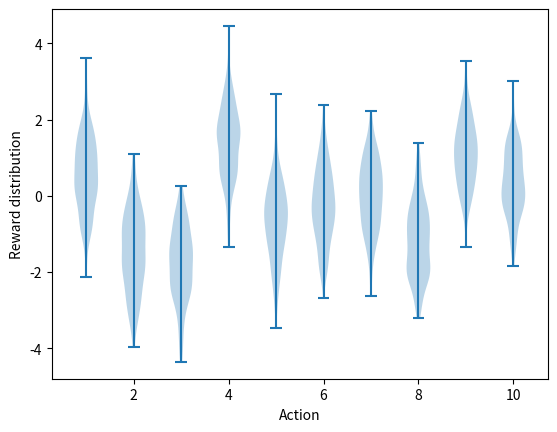

Recreate this plot in Python. (Note: this script raises an exception after producing the figure.)
#######################################################################
# Copyright (C)                                                       #
# 2016-2018 Shangtong Zhang(zhangshangtong.cpp@gmail.com)             #
# 2016 Tian Jun(tianjun.cpp@gmail.com)                                #
# 2016 Artem Oboturov(oboturov@gmail.com)                             #
# 2016 Kenta Shimada(hyperkentakun@gmail.com)                         #
# Permission given to modify the code as long as you keep this        #
# declaration at the top                                              #
#######################################################################

import matplotlib
import matplotlib.pyplot as plt
import numpy as np
from tqdm import trange

matplotlib.use('Agg')


class Bandit:
    # @k_arm: # of arms
    # @epsilon: probability for exploration in epsilon-greedy algorithm
    # @initial: initial estimation for each action
    # @step_size: constant step size for updating estimations
    # @sample_averages: if True, use sample averages to update estimations instead of constant step size
    # @UCB_param: if not None, use UCB algorithm to select action
    # @gradient: if True, use gradient based bandit algorithm
    # @gradient_baseline: if True, use average reward as baseline for gradient based bandit algorithm
    def __init__(self, k_arm=10, epsilon=0., initial=0., step_size=0.1, sample_averages=False, UCB_param=None,
                 gradient=False, gradient_baseline=False, true_reward=0.):
        self.k = k_arm
        self.step_size = step_size
        self.sample_averages = sample_averages
        self.indices = np.arange(self.k)
        self.time = 0
        self.UCB_param = UCB_param
        self.gradient = gradient
        self.gradient_baseline = gradient_baseline
        self.average_reward = 0
        self.true_reward = true_reward
        self.epsilon = epsilon
        self.initial = initial

    def reset(self):
        # real reward for each action
        self.q_true = np.random.randn(self.k) + self.true_reward

        # estimation for each action
        self.q_estimation = np.zeros(self.k) + self.initial

        # # of chosen times for each action
        self.action_count = np.zeros(self.k)

        self.best_action = np.argmax(self.q_true)

        self.time = 0

    # get an action for this bandit
    def act(self):
        if np.random.rand() < self.epsilon:
            return np.random.choice(self.indices)

        if self.UCB_param is not None:
            UCB_estimation = self.q_estimation + \
                self.UCB_param * np.sqrt(np.log(self.time + 1) / (self.action_count + 1e-5))
            q_best = np.max(UCB_estimation)
            return np.random.choice(np.where(UCB_estimation == q_best)[0])

        if self.gradient:
            exp_est = np.exp(self.q_estimation)
            self.action_prob = exp_est / np.sum(exp_est)
            return np.random.choice(self.indices, p=self.action_prob)

        q_best = np.max(self.q_estimation)
        return np.random.choice(np.where(self.q_estimation == q_best)[0])

    # take an action, update estimation for this action
    def step(self, action):
        # generate the reward under N(real reward, 1)
        reward = np.random.randn() + self.q_true[action]
        self.time += 1
        self.action_count[action] += 1
        self.average_reward += (reward - self.average_reward) / self.time

        if self.sample_averages:
            # update estimation using sample averages
            self.q_estimation[action] += (reward - self.q_estimation[action]) / self.action_count[action]
        elif self.gradient:
            one_hot = np.zeros(self.k)
            one_hot[action] = 1
            if self.gradient_baseline:
                baseline = self.average_reward
            else:
                baseline = 0
            self.q_estimation += self.step_size * (reward - baseline) * (one_hot - self.action_prob)
        else:
            # update estimation with constant step size
            self.q_estimation[action] += self.step_size * (reward - self.q_estimation[action])
        return reward


def simulate(runs, time, bandits):
    rewards = np.zeros((len(bandits), runs, time))
    best_action_counts = np.zeros(rewards.shape)
    for i, bandit in enumerate(bandits):
        for r in trange(runs):
            bandit.reset()
            for t in range(time):
                action = bandit.act()
                reward = bandit.step(action)
                rewards[i, r, t] = reward
                if action == bandit.best_action:
                    best_action_counts[i, r, t] = 1
    mean_best_action_counts = best_action_counts.mean(axis=1)
    mean_rewards = rewards.mean(axis=1)
    return mean_best_action_counts, mean_rewards


def figure_2_1():
    plt.violinplot(dataset=np.random.randn(200, 10) + np.random.randn(10))
    plt.xlabel("Action")
    plt.ylabel("Reward distribution")
    plt.savefig('../images/figure_2_1.png')
    plt.close()


def figure_2_2(runs=2000, time=1000):
    epsilons = [0, 0.1, 0.01]
    bandits = [Bandit(epsilon=eps, sample_averages=True) for eps in epsilons]
    best_action_counts, rewards = simulate(runs, time, bandits)

    plt.figure(figsize=(10, 20))

    plt.subplot(2, 1, 1)
    for eps, rewards in zip(epsilons, rewards):
        plt.plot(rewards, label='$\epsilon = %.02f$' % (eps))
    plt.xlabel('steps')
    plt.ylabel('average reward')
    plt.legend()

    plt.subplot(2, 1, 2)
    for eps, counts in zip(epsilons, best_action_counts):
        plt.plot(counts, label='$\epsilon = %.02f$' % (eps))
    plt.xlabel('steps')
    plt.ylabel('% optimal action')
    plt.legend()

    plt.savefig('../images/figure_2_2.png')
    plt.close()


def figure_2_3(runs=2000, time=1000):
    bandits = []
    bandits.append(Bandit(epsilon=0.1, initial=5, step_size=0.1))
    bandits.append(Bandit(epsilon=0.1, initial=0, step_size=0.1))
    best_action_counts, _ = simulate(runs, time, bandits)

    plt.plot(best_action_counts[0], label='$\epsilon = 0.1, q = 5$')
    plt.plot(best_action_counts[1], label='$\epsilon = 0.1, q = 0$')
    plt.xlabel('Steps')
    plt.ylabel('% optimal action')
    plt.legend()

    plt.savefig('../images/figure_2_3.png')
    plt.close()


def figure_2_4(runs=2000, time=1000):
    bandits = []
    bandits.append(Bandit(epsilon=0, UCB_param=2, sample_averages=True))
    bandits.append(Bandit(epsilon=0.1, sample_averages=True))
    _, average_rewards = simulate(runs, time, bandits)

    plt.plot(average_rewards[0], label='UCB $c = 2$')
    plt.plot(average_rewards[1], label='epsilon greedy $\epsilon = 0.1$')
    plt.xlabel('Steps')
    plt.ylabel('Average reward')
    plt.legend()

    plt.savefig('../images/figure_2_4.png')
    plt.close()


def figure_2_5(runs=2000, time=1000):
    bandits = []
    bandits.append(Bandit(gradient=True, step_size=0.1, gradient_baseline=True, true_reward=4))
    bandits.append(Bandit(gradient=True, step_size=0.1, gradient_baseline=False, true_reward=4))
    bandits.append(Bandit(gradient=True, step_size=0.4, gradient_baseline=True, true_reward=4))
    bandits.append(Bandit(gradient=True, step_size=0.4, gradient_baseline=False, true_reward=4))
    best_action_counts, _ = simulate(runs, time, bandits)
    labels = [r'$\alpha = 0.1$, with baseline',
              r'$\alpha = 0.1$, without baseline',
              r'$\alpha = 0.4$, with baseline',
              r'$\alpha = 0.4$, without baseline']

    for i in range(len(bandits)):
        plt.plot(best_action_counts[i], label=labels[i])
    plt.xlabel('Steps')
    plt.ylabel('% Optimal action')
    plt.legend()

    plt.savefig('../images/figure_2_5.png')
    plt.close()


def figure_2_6(runs=2000, time=1000):
    labels = ['epsilon-greedy', 'gradient bandit',
              'UCB', 'optimistic initialization']
    generators = [lambda epsilon: Bandit(epsilon=epsilon, sample_averages=True),
                  lambda alpha: Bandit(gradient=True, step_size=alpha, gradient_baseline=True),
                  lambda coef: Bandit(epsilon=0, UCB_param=coef, sample_averages=True),
                  lambda initial: Bandit(epsilon=0, initial=initial, step_size=0.1)]
    parameters = [np.arange(-7, -1, dtype=np.float),
                  np.arange(-5, 2, dtype=np.float),
                  np.arange(-4, 3, dtype=np.float),
                  np.arange(-2, 3, dtype=np.float)]

    bandits = []
    for generator, parameter in zip(generators, parameters):
        for param in parameter:
            bandits.append(generator(pow(2, param)))

    _, average_rewards = simulate(runs, time, bandits)
    rewards = np.mean(average_rewards, axis=1)

    i = 0
    for label, parameter in zip(labels, parameters):
        l = len(parameter)
        plt.plot(parameter, rewards[i:i+l], label=label)
        i += l
    plt.xlabel('Parameter($2^x$)')
    plt.ylabel('Average reward')
    plt.legend()

    plt.savefig('../images/figure_2_6.png')
    plt.close()


if __name__ == '__main__':
    figure_2_1()
    figure_2_2()
    figure_2_3()
    figure_2_4()
    figure_2_5()
    figure_2_6()
